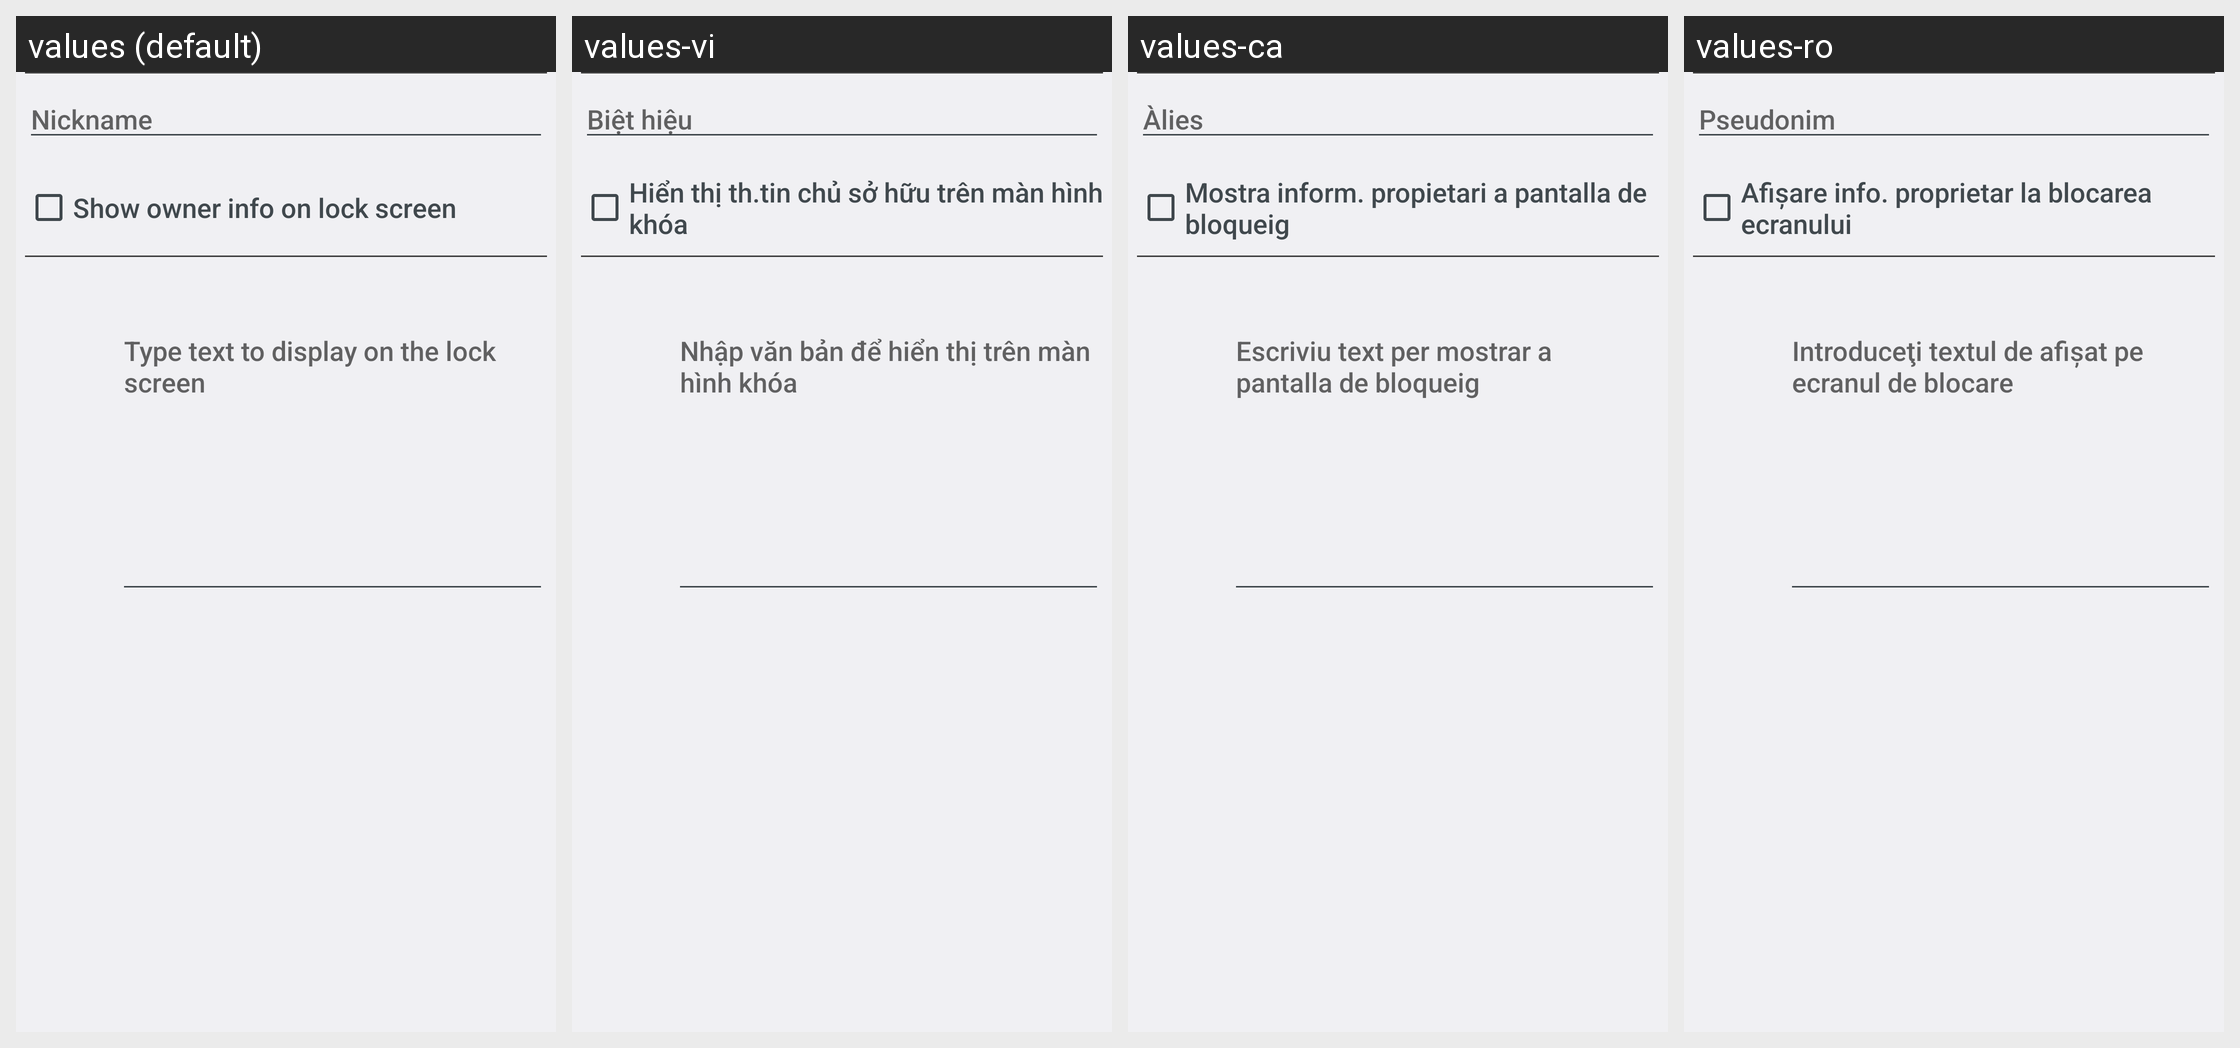

The Android screen above is rendered under several locales of the same app. Produce the string resources it draws, with the default and per-locale values.
Android screen res/layout/ownerinfo.xml rendered under 4 locales, left to right: values (default), values-vi, values-ca, values-ro. Device: Nexus 5 (rendered at 1080×1920; each locale shown at half size, 540×960, under a caption strip naming it); theme Theme.Settings.
Other locales in the repository, not shown: values-ar, values-bs, values-cs, values-da, values-de, values-en, values-en-rGB, values-en-rUS, values-es, values-es-rES, values-es-rUS, values-et, values-et-rEE, values-eu, values-fa, values-fi, values-fr, values-fr-rCA, values-gl, values-hr, values-hu, values-hy-rAM, values-in, values-is, values-it, values-iw, values-ja, values-jv, values-ko, values-lt, values-lv, values-ms, values-ms-rMY, values-nb, values-nl, values-pl, values-pt, values-pt-rBR, values-pt-rPT, values-sk, values-sl, values-sq, values-sr, values-su, values-sv, values-tl, values-tr, values-zh-rCN, values-zh-rHK, values-zh-rTW.
Strings drawn on this screen, with the default value and each locale's value (text and hints the layout hard-codes, and strings that could not be matched under every locale, appear in the picture but are not listed):

user_nickname
  values: Nickname
  values-vi: Biệt hiệu
  values-ca: Àlies
  values-ro: Pseudonim

show_owner_info_on_lockscreen_label
  values: Show owner info on lock screen
  values-vi: Hiển thị th.tin chủ sở hữu trên màn hình khóa
  values-ca: Mostra inform. propietari a pantalla de bloqueig
  values-ro: Afişare info. proprietar la blocarea ecranului

owner_info_settings_edit_text_hint
  values: Type text to display on the lock screen
  values-vi: Nhập văn bản để hiển thị trên màn hình khóa
  values-ca: Escriviu text per mostrar a pantalla de bloqueig
  values-ro: Introduceţi textul de afişat pe ecranul de blocare
